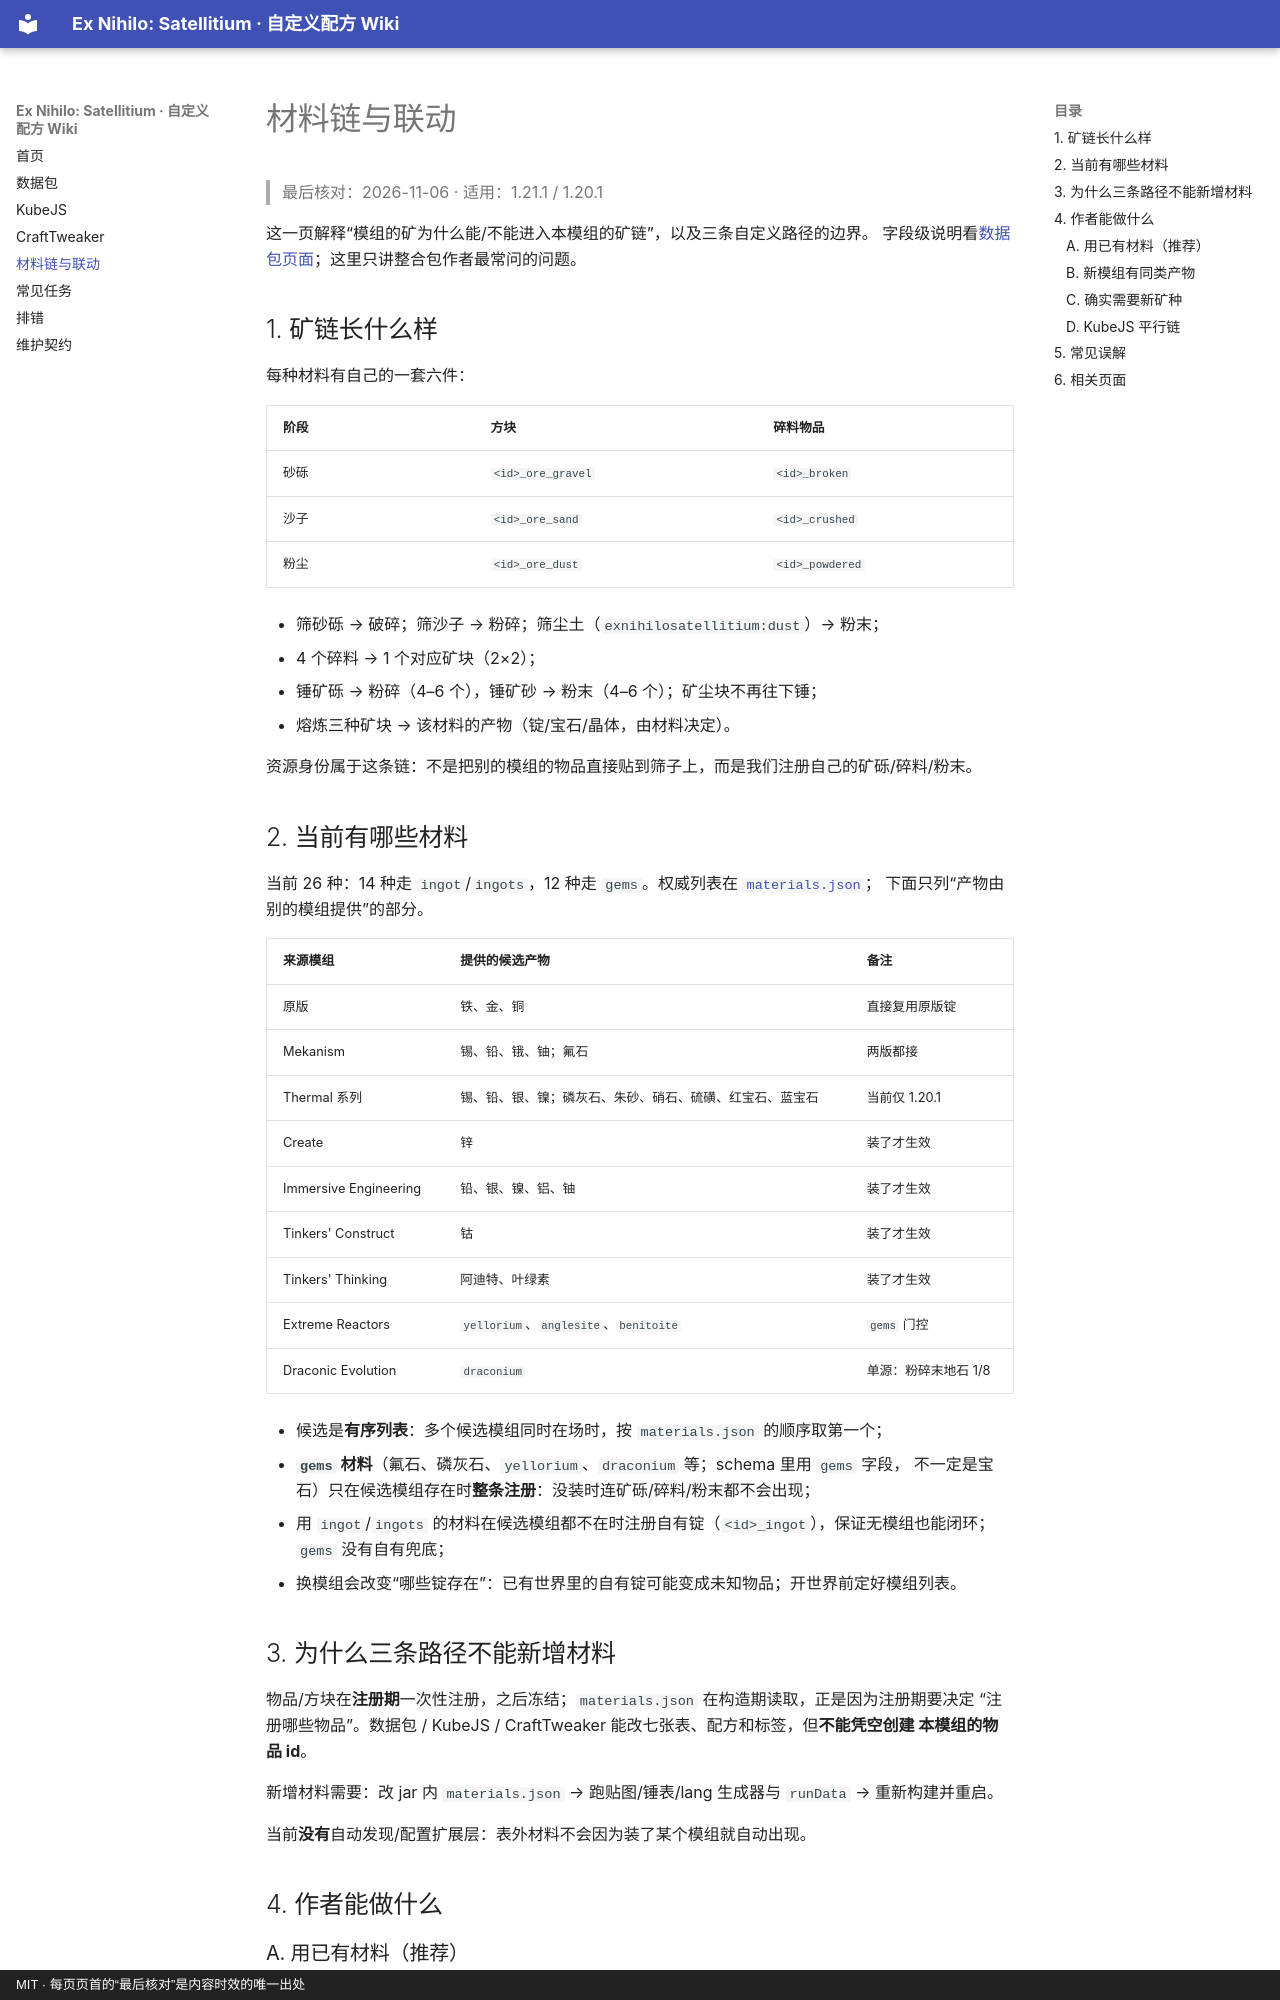

repository: WanConcubine/Ex-Nihilo-Satellitium · page: material-chain/index.html · generator: mkdocs · copyright: MIT · 每页页首的“最后核对”是内容时效的唯一出处

# 材料链与联动

> 最后核对：2026-11-06 · 适用：1.21.1 / 1.20.1

这一页解释“模组的矿为什么能/不能进入本模组的矿链”，以及三条自定义路径的边界。
字段级说明看[数据包页面](datapack.md)；这里只讲整合包作者最常问的问题。

## 1. 矿链长什么样

每种材料有自己的一套六件：

| 阶段 | 方块 | 碎料物品 |
|---|---|---|
| 砂砾 | `<id>_ore_gravel` | `<id>_broken` |
| 沙子 | `<id>_ore_sand` | `<id>_crushed` |
| 粉尘 | `<id>_ore_dust` | `<id>_powdered` |

- 筛砂砾 → 破碎；筛沙子 → 粉碎；筛尘土（`exnihilosatellitium:dust`）→ 粉末；
- 4 个碎料 → 1 个对应矿块（2×2）；
- 锤矿砾 → 粉碎（4–6 个），锤矿砂 → 粉末（4–6 个）；矿尘块不再往下锤；
- 熔炼三种矿块 → 该材料的产物（锭/宝石/晶体，由材料决定）。

资源身份属于这条链：不是把别的模组的物品直接贴到筛子上，而是我们注册自己的矿砾/碎料/粉末。

## 2. 当前有哪些材料

当前 26 种：14 种走 `ingot`/`ingots`，12 种走 `gems`。权威列表在
[`materials.json`](https://github.com/WanConcubine/Ex-Nihilo-Satellitium/blob/main/src/main/resources/exnihilosatellitium/materials.json)；
下面只列“产物由别的模组提供”的部分。

| 来源模组 | 提供的候选产物 | 备注 |
|---|---|---|
| 原版 | 铁、金、铜 | 直接复用原版锭 |
| Mekanism | 锡、铅、锇、铀；氟石 | 两版都接 |
| Thermal 系列 | 锡、铅、银、镍；磷灰石、朱砂、硝石、硫磺、红宝石、蓝宝石 | 当前仅 1.20.1 |
| Create | 锌 | 装了才生效 |
| Immersive Engineering | 铅、银、镍、铝、铀 | 装了才生效 |
| Tinkers' Construct | 钴 | 装了才生效 |
| Tinkers' Thinking | 阿迪特、叶绿素 | 装了才生效 |
| Extreme Reactors | `yellorium`、`anglesite`、`benitoite` | `gems` 门控 |
| Draconic Evolution | `draconium` | 单源：粉碎末地石 1/8 |

- 候选是**有序列表**：多个候选模组同时在场时，按 `materials.json` 的顺序取第一个；
- **`gems` 材料**（氟石、磷灰石、`yellorium`、`draconium` 等；schema 里用 `gems` 字段，
  不一定是宝石）只在候选模组存在时**整条注册**：没装时连矿砾/碎料/粉末都不会出现；
- 用 `ingot`/`ingots` 的材料在候选模组都不在时注册自有锭（`<id>_ingot`），保证无模组也能闭环；
  `gems` 没有自有兜底；
- 换模组会改变“哪些锭存在”：已有世界里的自有锭可能变成未知物品；开世界前定好模组列表。

## 3. 为什么三条路径不能新增材料

物品/方块在**注册期**一次性注册，之后冻结；`materials.json` 在构造期读取，正是因为注册期要决定
“注册哪些物品”。数据包 / KubeJS / CraftTweaker 能改七张表、配方和标签，但**不能凭空创建
本模组的物品 id**。

新增材料需要：改 jar 内 `materials.json` → 跑贴图/锤表/lang 生成器与 `runData` → 重新构建并重启。

当前**没有**自动发现/配置扩展层：表外材料不会因为装了某个模组就自动出现。

## 4. 作者能做什么
